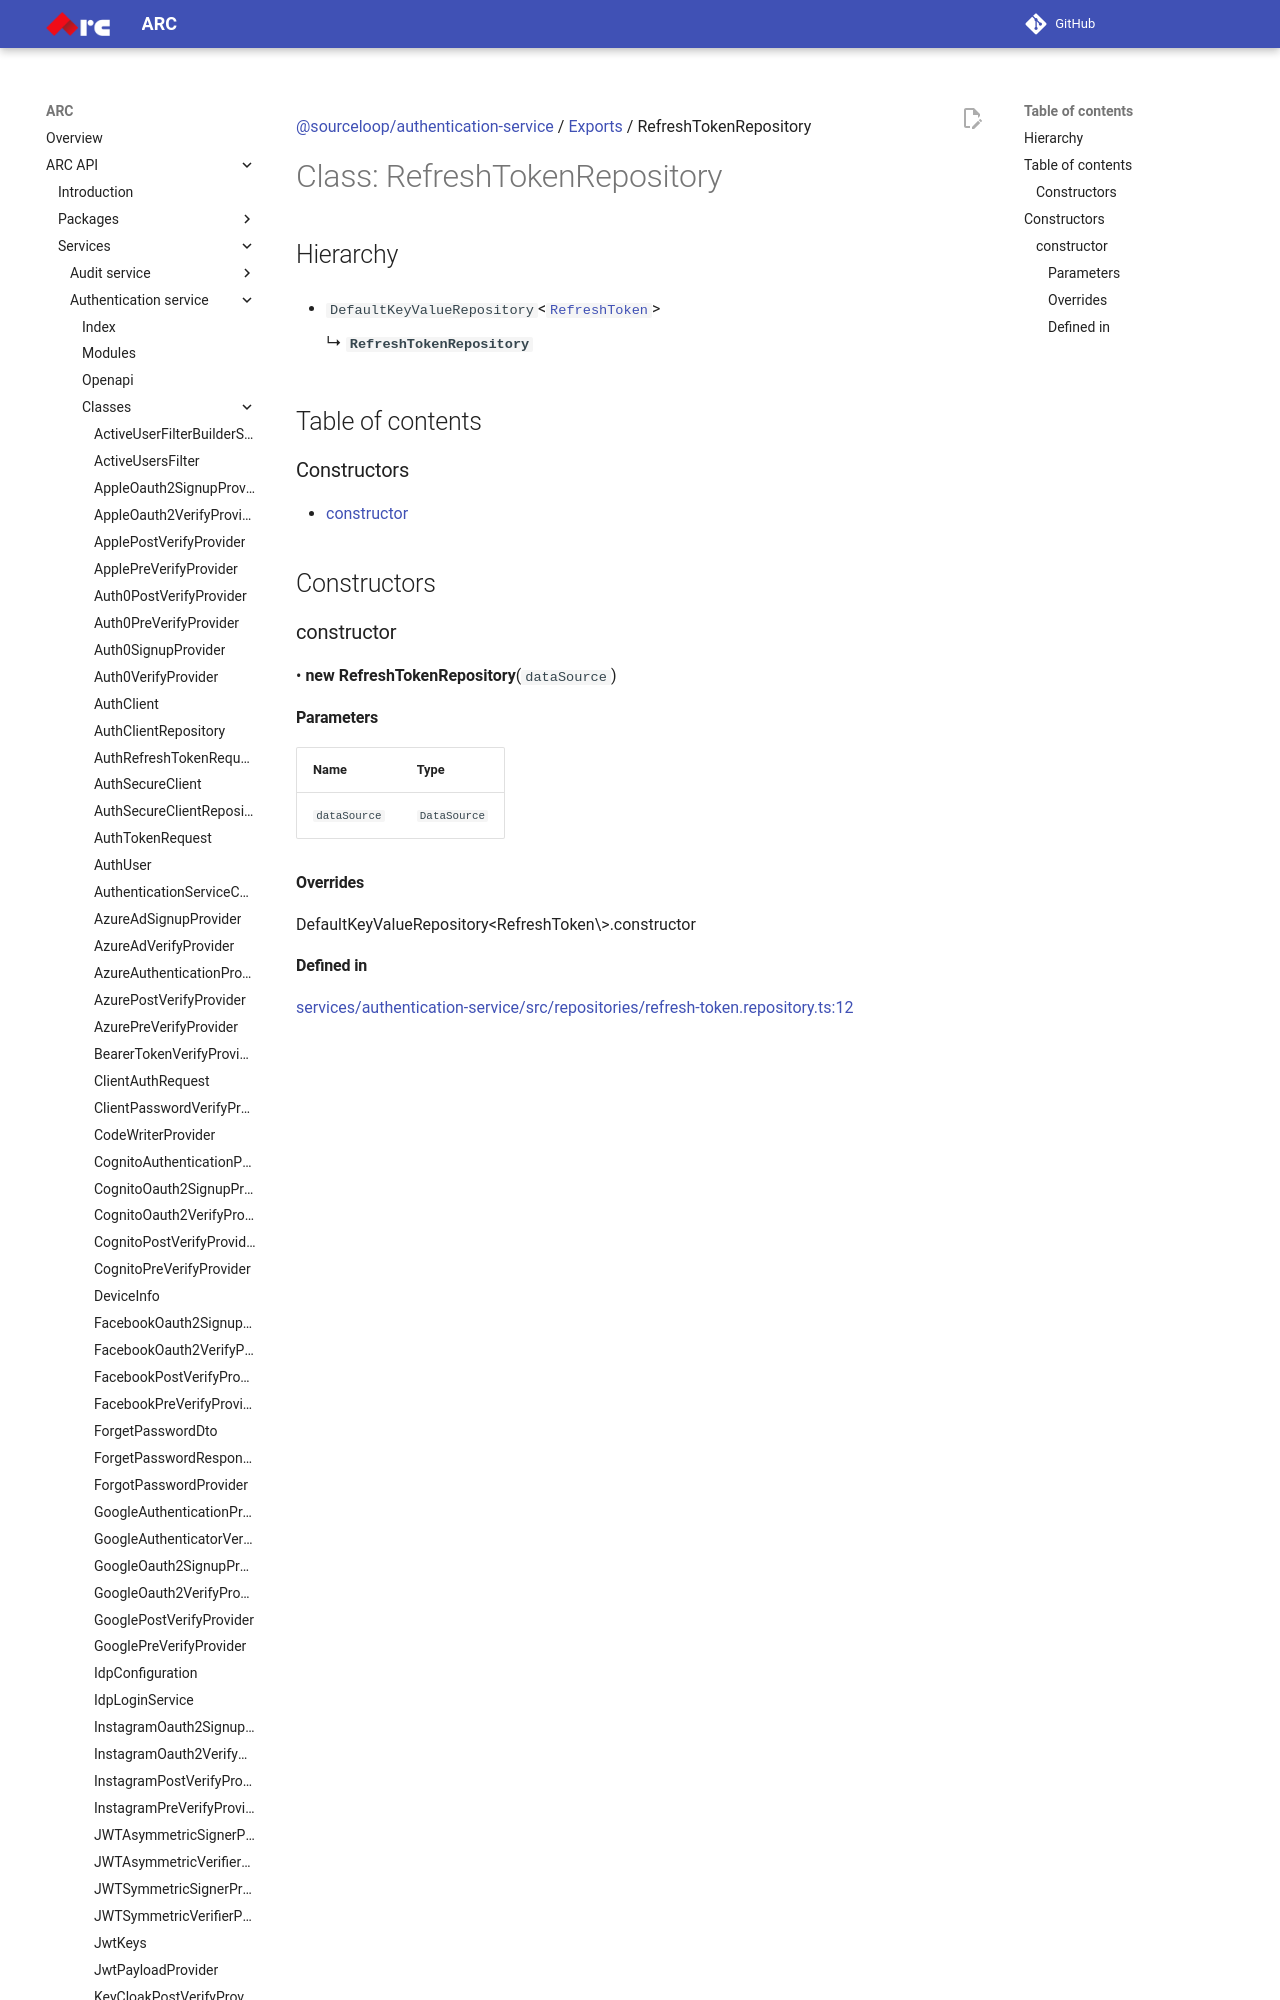

repository: sourcefuse/arc-docs · page: arc-api-docs/services/authentication-service/classes/RefreshTokenRepository/index.html · generator: mkdocs

[@sourceloop/authentication-service](../README.md) / [Exports](../modules.md) / RefreshTokenRepository

# Class: RefreshTokenRepository

## Hierarchy

- `DefaultKeyValueRepository`<[`RefreshToken`](RefreshToken.md)\>

  ↳ **`RefreshTokenRepository`**

## Table of contents

### Constructors

- [constructor](RefreshTokenRepository.md#constructor)

## Constructors
